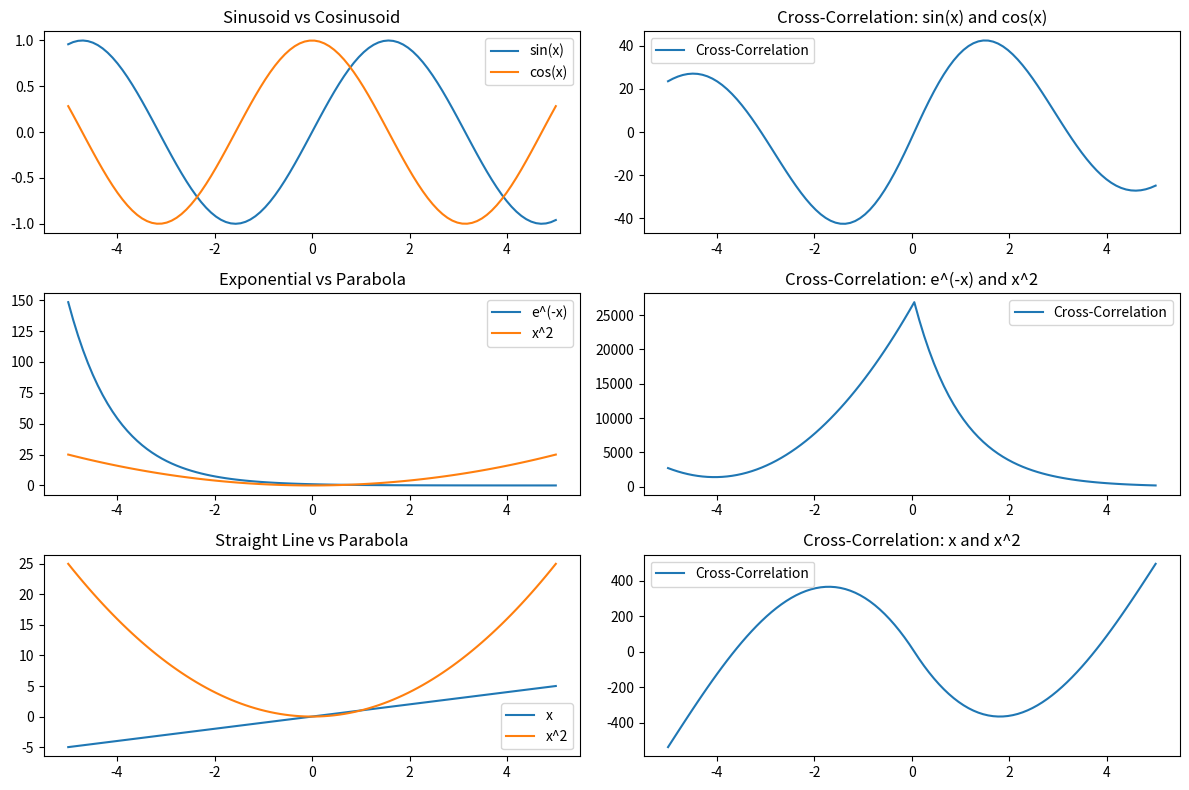

Recreate this plot in Python.
import numpy as np
import matplotlib.pyplot as plt

# Определение математических функций
def sinusoid(x):
    return np.sin(x)

def cosinusoid(x):
    return np.cos(x)

def exponential(x):
    return np.exp(-x)

def parabola(x):
    return x ** 2

def straight_line(x):
    return x

def plot_functions(x, y1, y2, label1, label2, title):
    """
    Построение графиков двух функций.

    Parameters:
    x (ndarray): Массив значений x.
    y1 (ndarray): Значения функции 1.
    y2 (ndarray): Значения функции 2.
    label1 (str): Подпись для функции 1.
    label2 (str): Подпись для функции 2.
    title (str): Заголовок графика.

    Returns:
    None
    """
    plt.plot(x, y1, label=label1)
    plt.plot(x, y2, label=label2)
    plt.legend()
    plt.title(title)

def plot_cross_correlation(x, y1, y2, label, title):
    """
    Построение графика кросс-корреляции двух функций.

    Parameters:
    x (ndarray): Массив значений x.
    y1 (ndarray): Значения функции 1.
    y2 (ndarray): Значения функции 2.
    label (str): Подпись для графика.
    title (str): Заголовок графика.

    Returns:
    None
    """
    plt.plot(x, np.correlate(y1, y2, mode='same'), label=label)
    plt.legend()
    plt.title(title)

if __name__ == "__main__":
    # Создание массива значений x
    x = np.linspace(-5, 5, 100)

    # Построение графиков функций
    plt.figure(figsize=(12, 8))

    plt.subplot(3, 2, 1)
    plot_functions(x, sinusoid(x), cosinusoid(x), 'sin(x)', 'cos(x)', 'Sinusoid vs Cosinusoid')

    plt.subplot(3, 2, 2)
    plot_cross_correlation(x, sinusoid(x), cosinusoid(x), 'Cross-Correlation', 'Cross-Correlation: sin(x) and cos(x)')

    plt.subplot(3, 2, 3)
    plot_functions(x, exponential(x), parabola(x), 'e^(-x)', 'x^2', 'Exponential vs Parabola')

    plt.subplot(3, 2, 4)
    plot_cross_correlation(x, exponential(x), parabola(x), 'Cross-Correlation', 'Cross-Correlation: e^(-x) and x^2')

    plt.subplot(3, 2, 5)
    plot_functions(x, straight_line(x), parabola(x), 'x', 'x^2', 'Straight Line vs Parabola')

    plt.subplot(3, 2, 6)
    plot_cross_correlation(x, straight_line(x), parabola(x), 'Cross-Correlation', 'Cross-Correlation: x and x^2')

    plt.tight_layout()
    plt.show()
